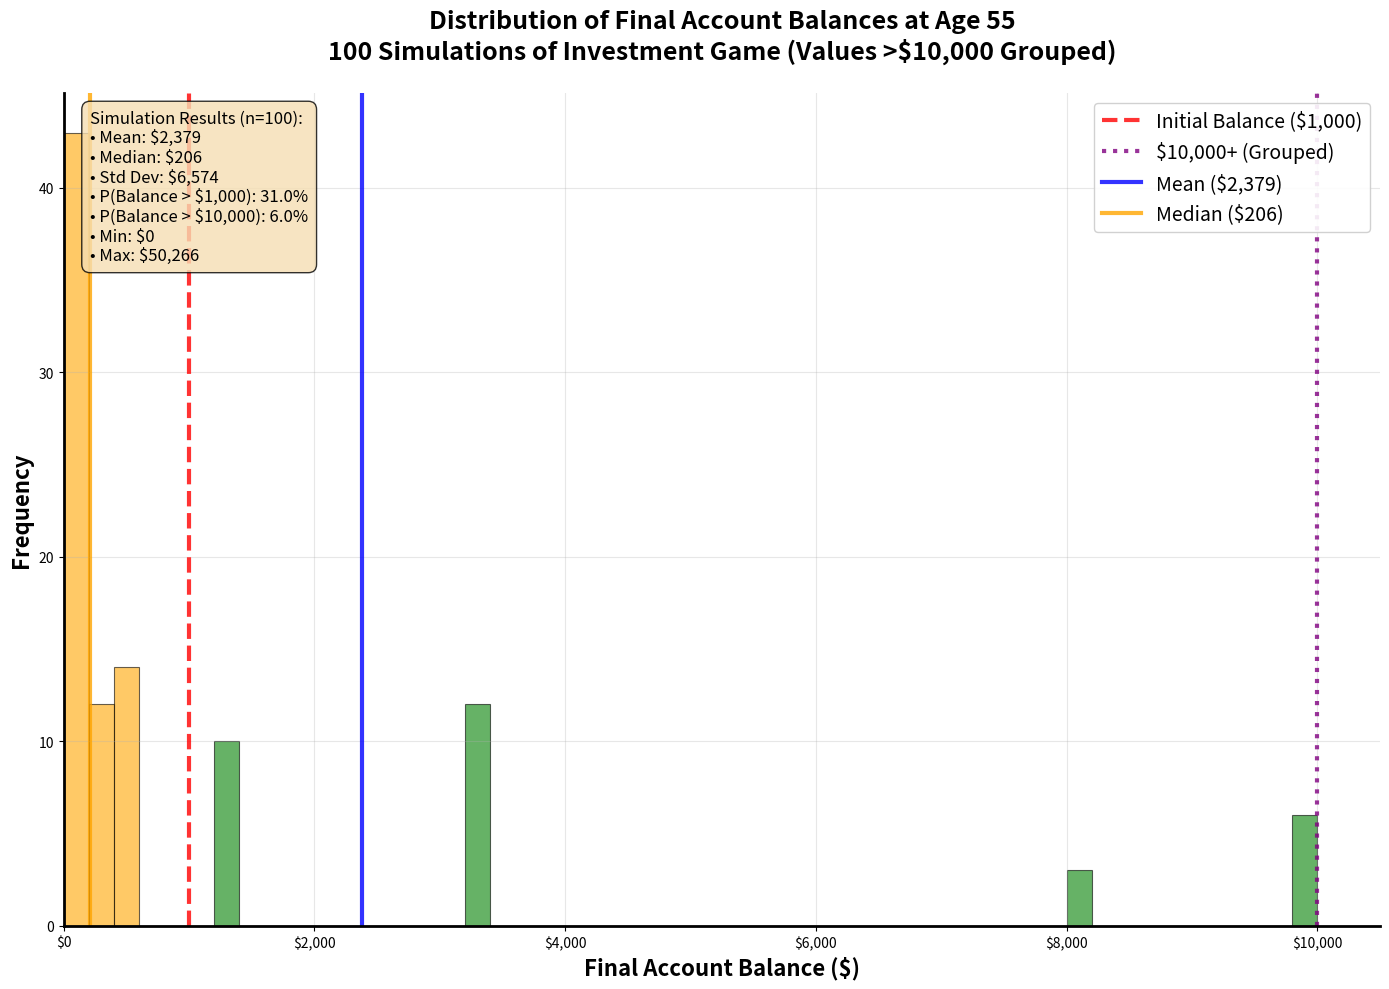

This chart was generated by the following Python code:
#!/usr/bin/env python3
"""
100 Investment Game Simulations with Distribution Analysis
"""

import numpy as np
import matplotlib.pyplot as plt
import pandas as pd

# Set seed for reproducibility
np.random.seed(42)

# Parameters
initial_balance = 1000
age_start = 25
age_end = 55
years = age_end - age_start
n_simulations = 100

def simulate_investment_game(initial, years):
    """
    Simulate the investment game for a given number of years.
    Heads (50%): multiply by 1.5
    Tails (50%): multiply by 0.6
    """
    balance = initial
    path = [initial]
    ages = [age_start]
    coin_flips = []
    
    for year in range(years):
        # Flip coin (1 = heads, 0 = tails)
        coin_flip = np.random.binomial(1, 0.5)
        coin_flips.append(coin_flip)
        
        # Update balance based on coin flip
        if coin_flip == 1:  # Heads
            balance = balance * 1.5
        else:  # Tails
            balance = balance * 0.6
            
        path.append(balance)
        ages.append(age_start + year + 1)
    
    return ages, path, coin_flips

def run_multiple_simulations(n_sims, initial, years):
    """
    Run multiple simulations and return final balances
    """
    final_balances = []
    all_paths = []
    
    for sim in range(n_sims):
        ages, path, flips = simulate_investment_game(initial, years)
        final_balances.append(path[-1])
        all_paths.append({
            'simulation': sim + 1,
            'ages': ages,
            'balances': path,
            'final_balance': path[-1],
            'heads_count': sum(flips),
            'tails_count': len(flips) - sum(flips)
        })
    
    return final_balances, all_paths

# Run 100 simulations
print("Running 100 simulations...")
final_balances, all_paths = run_multiple_simulations(n_simulations, initial_balance, years)

# Create data frame for analysis
sim_data = pd.DataFrame({
    'simulation': range(1, n_simulations + 1),
    'final_balance': final_balances
})

# Calculate statistics
mean_balance = np.mean(final_balances)
median_balance = np.median(final_balances)
std_balance = np.std(final_balances)
prob_above_initial = np.mean(np.array(final_balances) > initial_balance)
prob_above_10000 = np.mean(np.array(final_balances) > 10000)

# Create object-oriented matplotlib plot
fig, ax = plt.subplots(figsize=(14, 10))

# Group values above 10000 together for better visualization
grouped_balances = [min(balance, 10000) for balance in final_balances]

# Create histogram with smaller buckets and linear scale
n, bins, patches = ax.hist(grouped_balances, bins=50, alpha=0.7, color='steelblue', 
                          edgecolor='black', linewidth=0.8, density=False)

# Color bars based on value ranges
for i, (patch, bin_left, bin_right) in enumerate(zip(patches, bins[:-1], bins[1:])):
    bin_center = (bin_left + bin_right) / 2
    if bin_center > initial_balance:
        patch.set_facecolor('green')
        patch.set_alpha(0.6)
    elif bin_center > 100:
        patch.set_facecolor('orange')
        patch.set_alpha(0.6)
    else:
        patch.set_facecolor('red')
        patch.set_alpha(0.6)

# Add vertical lines for key thresholds
ax.axvline(initial_balance, color='red', linestyle='--', linewidth=3, 
           alpha=0.8, label=f'Initial Balance (${initial_balance:,})')
ax.axvline(10000, color='purple', linestyle=':', linewidth=3, 
           alpha=0.8, label='$10,000+ (Grouped)')
ax.axvline(mean_balance, color='blue', linestyle='-', linewidth=3, 
           alpha=0.8, label=f'Mean (${mean_balance:,.0f})')
ax.axvline(median_balance, color='orange', linestyle='-', linewidth=3, 
           alpha=0.8, label=f'Median (${median_balance:,.0f})')

# Customize the plot
ax.set_title('Distribution of Final Account Balances at Age 55\n100 Simulations of Investment Game (Values >$10,000 Grouped)', 
             fontsize=18, fontweight='bold', pad=25)

ax.set_xlabel('Final Account Balance ($)', fontsize=16, fontweight='bold')
ax.set_ylabel('Frequency', fontsize=16, fontweight='bold')

# Format x-axis as currency
ax.xaxis.set_major_formatter(plt.FuncFormatter(lambda x, p: f'${x:,.0f}'))

# Use linear scale and set appropriate limits
ax.set_xlim(0, 10500)

# Add grid
ax.grid(True, alpha=0.3, linestyle='-', linewidth=0.8)

# Add legend
ax.legend(fontsize=14, loc='upper right', framealpha=0.9)

# Add some styling
ax.spines['top'].set_visible(False)
ax.spines['right'].set_visible(False)
ax.spines['left'].set_linewidth(2)
ax.spines['bottom'].set_linewidth(2)

# Add text box with key statistics
stats_text = f"""Simulation Results (n=100):
• Mean: ${mean_balance:,.0f}
• Median: ${median_balance:,.0f}
• Std Dev: ${std_balance:,.0f}
• P(Balance > $1,000): {prob_above_initial:.1%}
• P(Balance > $10,000): {prob_above_10000:.1%}
• Min: ${min(final_balances):,.0f}
• Max: ${max(final_balances):,.0f}"""

ax.text(0.02, 0.98, stats_text, 
        transform=ax.transAxes, 
        fontsize=12,
        verticalalignment='top',
        bbox=dict(boxstyle="round,pad=0.5", facecolor='wheat', alpha=0.8))

plt.tight_layout()

# Save the plot
plt.savefig('multiple_simulations_distribution.png', dpi=300, bbox_inches='tight')
plt.show()

# Print detailed results
print("="*80)
print("100 SIMULATIONS RESULTS - INVESTMENT GAME DISTRIBUTION ANALYSIS")
print("="*80)
print(f"Number of Simulations: {n_simulations}")
print(f"Initial Balance: ${initial_balance:,.2f}")
print(f"Mean Final Balance: ${mean_balance:,.2f}")
print(f"Median Final Balance: ${median_balance:,.2f}")
print(f"Standard Deviation: ${std_balance:,.2f}")
print(f"Minimum Final Balance: ${min(final_balances):,.2f}")
print(f"Maximum Final Balance: ${max(final_balances):,.2f}")

print(f"\nProbability Analysis:")
print(f"P(Balance > $1,000): {prob_above_initial:.1%}")
print(f"P(Balance > $10,000): {prob_above_10000:.1%}")
print(f"P(Balance > $100): {np.mean(np.array(final_balances) > 100):.1%}")

# Count simulations by outcome categories
profitable_sims = np.sum(np.array(final_balances) > initial_balance)
catastrophic_sims = np.sum(np.array(final_balances) < 100)
moderate_sims = n_simulations - profitable_sims - catastrophic_sims

print(f"\nOutcome Categories:")
print(f"Profitable (>$1,000): {profitable_sims} simulations ({profitable_sims/n_simulations:.1%})")
print(f"Moderate ($100-$1,000): {moderate_sims} simulations ({moderate_sims/n_simulations:.1%})")
print(f"Catastrophic (<$100): {catastrophic_sims} simulations ({catastrophic_sims/n_simulations:.1%})")

print("\n" + "="*80)
print("ANALYSIS & COMMENTARY")
print("="*80)

if prob_above_initial > 0.5:
    print("✅ OVERALL RESULT: MOSTLY PROFITABLE!")
    print(f"   {prob_above_initial:.1%} of simulations ended above initial balance")
    happiness = "😊 HAPPY - Most simulations were profitable!"
else:
    print("❌ OVERALL RESULT: MOSTLY UNPROFITABLE!")
    print(f"   Only {prob_above_initial:.1%} of simulations ended above initial balance")
    happiness = "😱 NOT HAPPY - Most simulations resulted in losses!"

print(f"\n{happiness}")

print(f"\nKey Insights:")
print(f"• Expected value per year: ${initial_balance * 0.05:,.2f}")
print(f"• Actual mean return per year: ${(mean_balance - initial_balance) / years:,.2f}")
print(f"• Volatility is extreme: std dev = ${std_balance:,.0f}")
print(f"• {catastrophic_sims/n_simulations:.1%} of paths lead to near-total loss")

print(f"\nThis demonstrates the 'ergodicity problem' in economics:")
print(f"- Mathematical expectation suggests positive returns")
print(f"- Reality shows most paths lead to losses due to multiplicative effects")
print(f"- High volatility destroys wealth over time")
print(f"- This is why simulation is crucial for understanding complex systems!")

# Show first 10 simulation results
print(f"\nFirst 10 Simulation Results:")
print("-" * 50)
for i in range(min(10, n_simulations)):
    sim_result = all_paths[i]
    print(f"Sim {i+1:2d}: ${sim_result['final_balance']:8,.2f} "
          f"(H:{sim_result['heads_count']:2d}, T:{sim_result['tails_count']:2d})")

print("\n" + "="*80)
